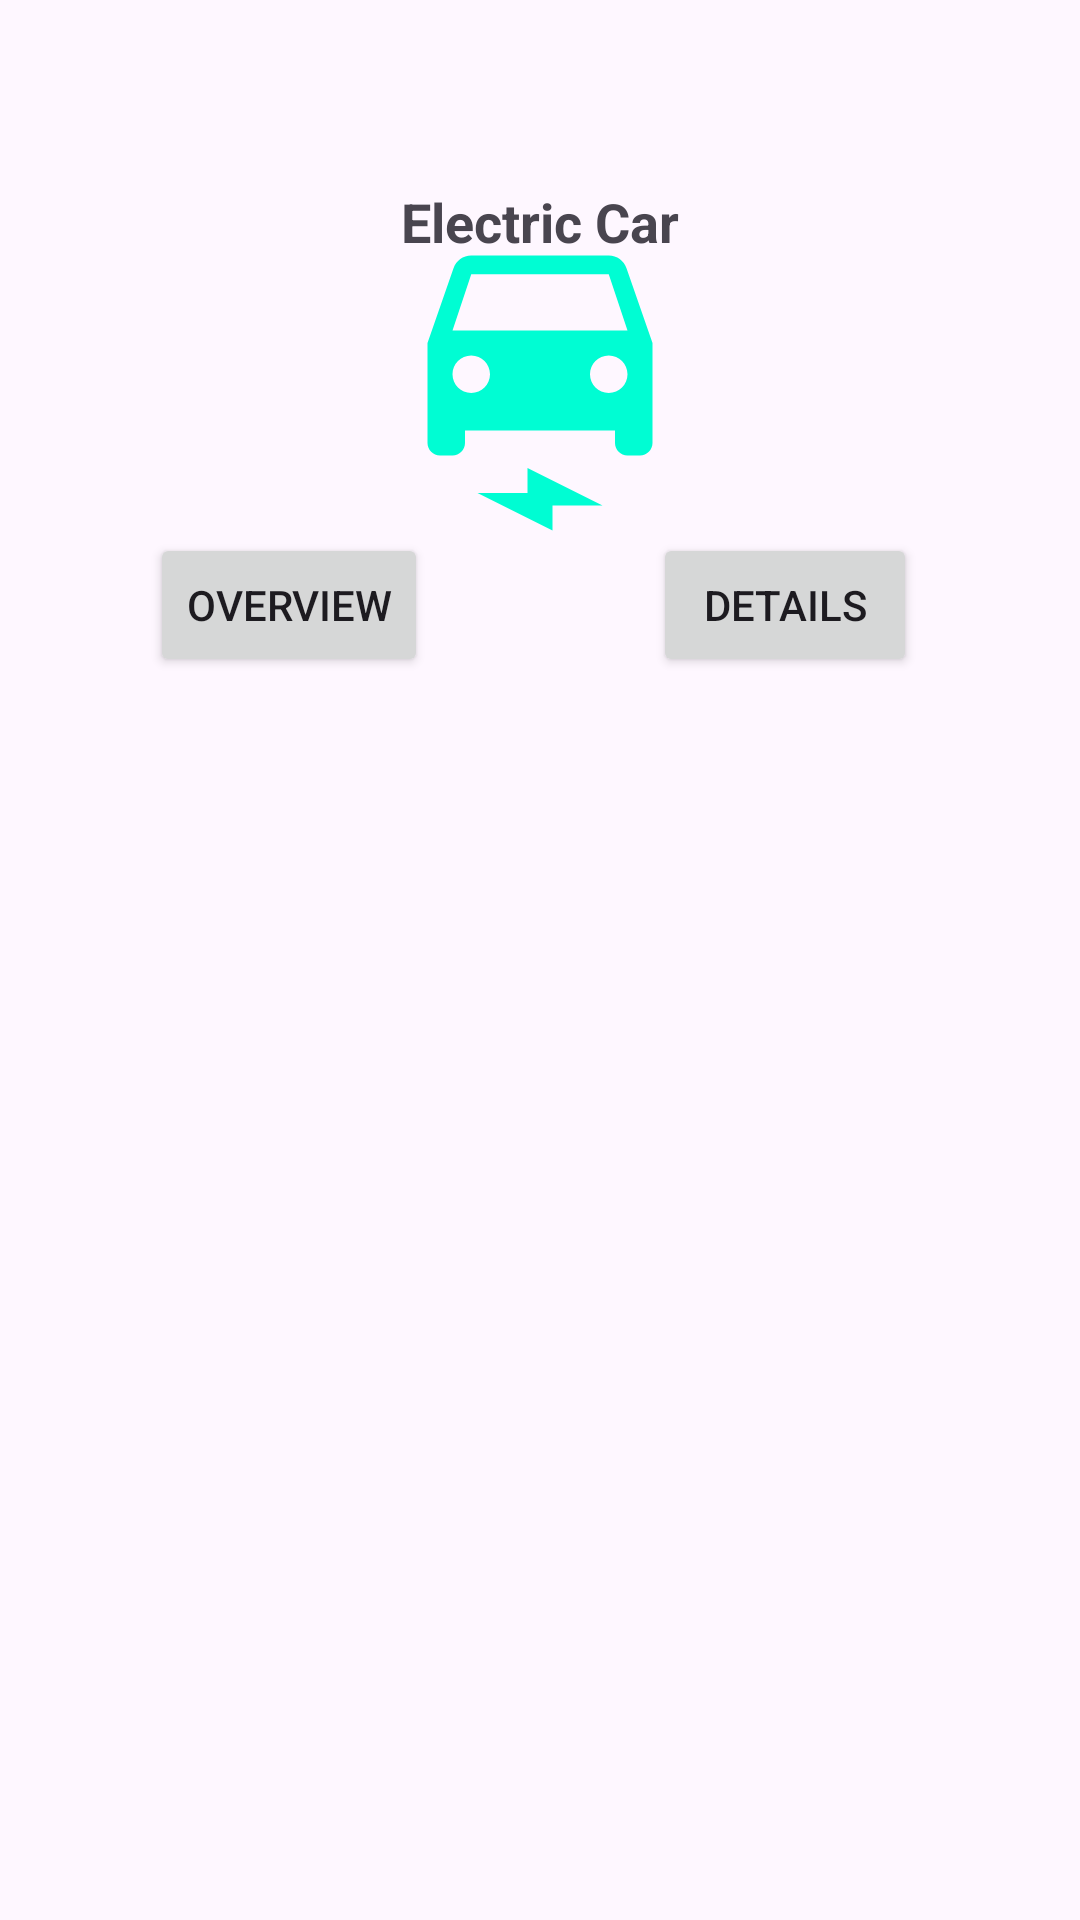

Write the Android layout XML for this screen, with the resource values it uses.
<!-- AndroidManifest.xml: application theme Theme.LUAssignment2 -->
<!-- res/layout/activity_main.xml -->
<?xml version="1.0" encoding="utf-8"?>
<androidx.constraintlayout.widget.ConstraintLayout xmlns:android="http://schemas.android.com/apk/res/android"
    xmlns:app="http://schemas.android.com/apk/res-auto"
    xmlns:tools="http://schemas.android.com/tools"
    android:id="@+id/main"
    android:layout_width="match_parent"
    android:layout_height="match_parent"
    tools:context=".MainActivity">

    <com.google.android.material.appbar.AppBarLayout
        android:id="@+id/appbarlayout"
        android:layout_width="match_parent"
        android:layout_height="wrap_content"
        tools:ignore="MissingConstraints">

        <androidx.appcompat.widget.Toolbar
            android:id="@+id/toolbar"
            android:layout_width="match_parent"
            android:layout_height="?attr/actionBarSize"
            app:layout_scrollFlags="enterAlways|scroll" />

    </com.google.android.material.appbar.AppBarLayout>

    <TextView
        android:id="@+id/main_headline"
        android:layout_width="wrap_content"
        android:layout_height="wrap_content"
        android:text="Electric Car"
        android:textSize="18sp"
        android:textStyle="bold"
        app:layout_constraintBottom_toBottomOf="parent"
        app:layout_constraintEnd_toEndOf="parent"
        app:layout_constraintStart_toStartOf="parent"
        app:layout_constraintTop_toTopOf="parent"
        app:layout_constraintVertical_bias="0.1" />


    <ImageView
        android:id="@+id/imageView"
        android:layout_width="wrap_content"
        android:layout_height="wrap_content"
        app:layout_constraintBottom_toBottomOf="parent"
        app:layout_constraintEnd_toEndOf="parent"
        app:layout_constraintStart_toStartOf="parent"
        app:layout_constraintTop_toTopOf="parent"
        app:layout_constraintVertical_bias="0.15"
        app:srcCompat="@drawable/baseline_electric_car_24" />


    <Button
        android:id="@+id/btnoverview"
        android:layout_width="wrap_content"
        android:layout_height="wrap_content"
        android:text="Overview"
        app:layout_constraintBottom_toBottomOf="parent"
        app:layout_constraintEnd_toEndOf="parent"
        app:layout_constraintEnd_toStartOf="@+id/btndetails"
        app:layout_constraintHorizontal_bias="0.4"
        app:layout_constraintStart_toStartOf="parent"
        app:layout_constraintTop_toTopOf="parent"

        app:layout_constraintVertical_bias="0.3" />

    <Button
        android:id="@+id/btndetails"
        android:layout_width="wrap_content"
        android:layout_height="wrap_content"
        android:text="Details"
        app:layout_constraintBottom_toBottomOf="parent"
        app:layout_constraintEnd_toEndOf="parent"
        app:layout_constraintHorizontal_bias="0.8"
        app:layout_constraintStart_toEndOf="@+id/btnoverview"
        app:layout_constraintStart_toStartOf="parent"
        app:layout_constraintTop_toTopOf="parent"

        app:layout_constraintVertical_bias="0.3" />

    <FrameLayout
        android:id="@+id/main_frame_layout"
        android:layout_width="match_parent"
        android:layout_height="0dp"
        android:layout_marginTop="40dp"
        app:layout_constraintBottom_toBottomOf="parent"
        app:layout_constraintTop_toBottomOf="@+id/btnoverview"

        />






</androidx.constraintlayout.widget.ConstraintLayout>
<!-- resources referenced by this layout -->
<resources>
  <!-- drawable baseline_electric_car_24 (drawable) -->
  <vector xmlns:android="http://schemas.android.com/apk/res/android" android:height="100dp" android:tint="#00FDD3" android:viewportHeight="24" android:viewportWidth="24" android:width="100dp">
        
      <path android:fillColor="@android:color/white" android:pathData="M18.92,2.01C18.72,1.42 18.16,1 17.5,1h-11C5.84,1 5.29,1.42 5.08,2.01L3,8v8c0,0.55 0.45,1 1,1h1c0.55,0 1,-0.45 1,-1v-1h12v1c0,0.55 0.45,1 1,1h1c0.55,0 1,-0.45 1,-1V8L18.92,2.01zM6.5,12C5.67,12 5,11.33 5,10.5S5.67,9 6.5,9S8,9.67 8,10.5S7.33,12 6.5,12zM17.5,12c-0.83,0 -1.5,-0.67 -1.5,-1.5S16.67,9 17.5,9S19,9.67 19,10.5S18.33,12 17.5,12zM5,7l1.5,-4.5h11L19,7H5z"/>
        
      <path android:fillColor="@android:color/white" android:pathData="M7,20l4,0l0,-2l6,3l-4,0l0,2z"/>
      
  </vector>
  <style name="Theme.LUAssignment2" parent="Base.Theme.LUAssignment2" />
  <style name="Base.Theme.LUAssignment2" parent="Theme.Material3.DayNight.NoActionBar">
          
          
      </style>
</resources>
